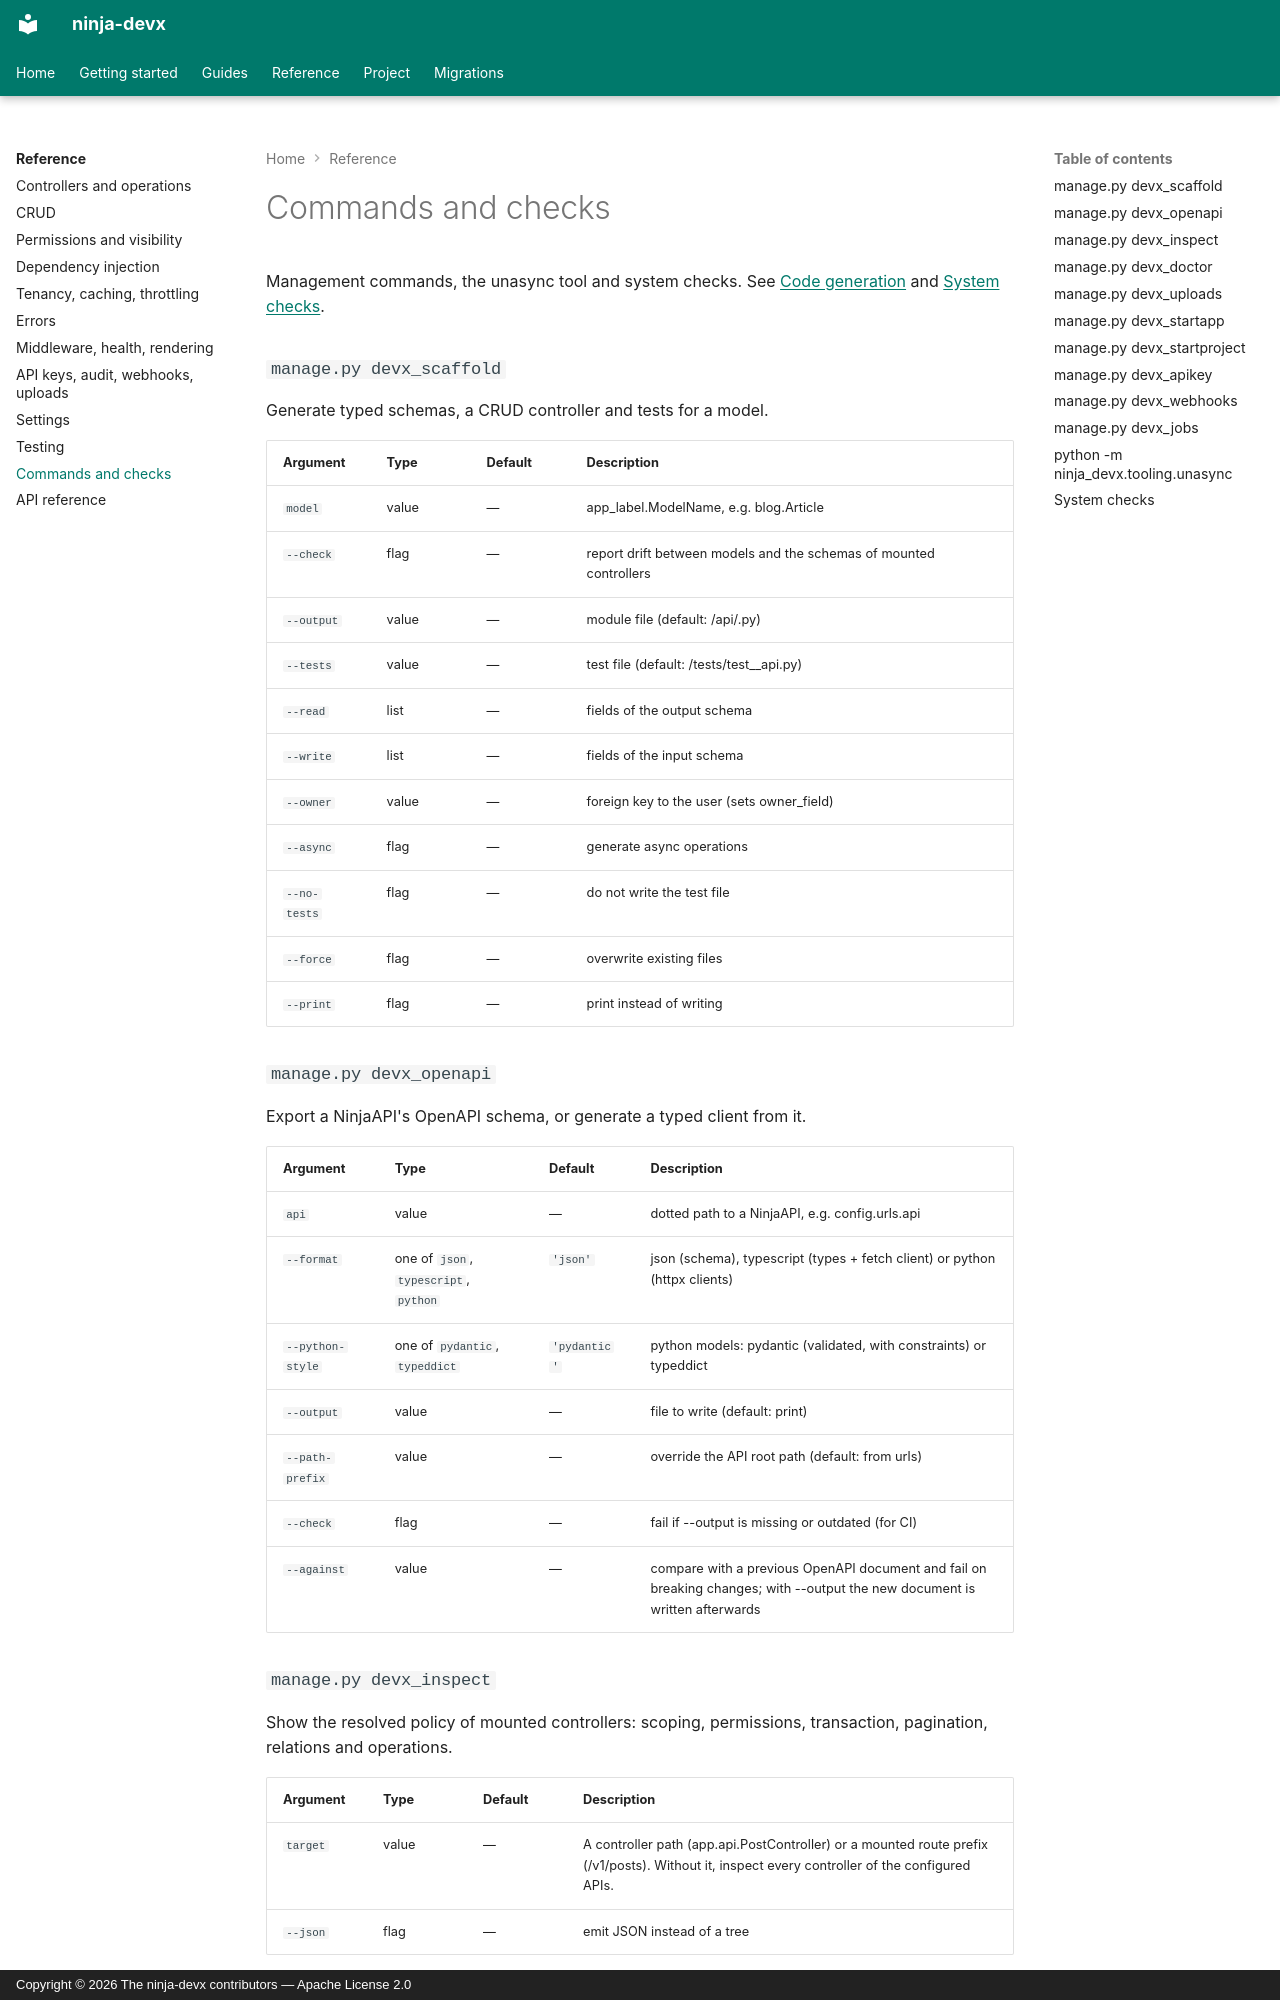

repository: ctolon/ninja-devx · page: options/commands/index.html · generator: mkdocs · copyright: Copyright © 2026 The ninja-devx contributors — Apache License 2.0

<!-- Generated by tools/generate_docs.py from the source code; do not edit. -->

# Commands and checks

Management commands, the unasync tool and system checks.
See [Code generation](../guide/codegen.md) and [System checks](../guide/checks.md).

### `manage.py devx_scaffold`

Generate typed schemas, a CRUD controller and tests for a model.

| Argument | Type | Default | Description |
|---|---|---|---|
| `model` | value | — | app_label.ModelName, e.g. blog.Article |
| `--check` | flag | — | report drift between models and the schemas of mounted controllers |
| `--output` | value | — | module file (default: <app>/api/<model>.py) |
| `--tests` | value | — | test file (default: <app>/tests/test_<model>_api.py) |
| `--read` | list | — | fields of the output schema |
| `--write` | list | — | fields of the input schema |
| `--owner` | value | — | foreign key to the user (sets owner_field) |
| `--async` | flag | — | generate async operations |
| `--no-tests` | flag | — | do not write the test file |
| `--force` | flag | — | overwrite existing files |
| `--print` | flag | — | print instead of writing |

### `manage.py devx_openapi`

Export a NinjaAPI's OpenAPI schema, or generate a typed client from it.

| Argument | Type | Default | Description |
|---|---|---|---|
| `api` | value | — | dotted path to a NinjaAPI, e.g. config.urls.api |
| `--format` | one of `json`, `typescript`, `python` | `'json'` | json (schema), typescript (types + fetch client) or python (httpx clients) |
| `--python-style` | one of `pydantic`, `typeddict` | `'pydantic'` | python models: pydantic (validated, with constraints) or typeddict |
| `--output` | value | — | file to write (default: print) |
| `--path-prefix` | value | — | override the API root path (default: from urls) |
| `--check` | flag | — | fail if --output is missing or outdated (for CI) |
| `--against` | value | — | compare with a previous OpenAPI document and fail on breaking changes; with --output the new document is written afterwards |

### `manage.py devx_inspect`

Show the resolved policy of mounted controllers: scoping, permissions, transaction, pagination, relations and operations.

| Argument | Type | Default | Description |
|---|---|---|---|
| `target` | value | — | A controller path (app.api.PostController) or a mounted route prefix (/v1/posts). Without it, inspect every controller of the configured APIs. |
| `--json` | flag | — | emit JSON instead of a tree |
